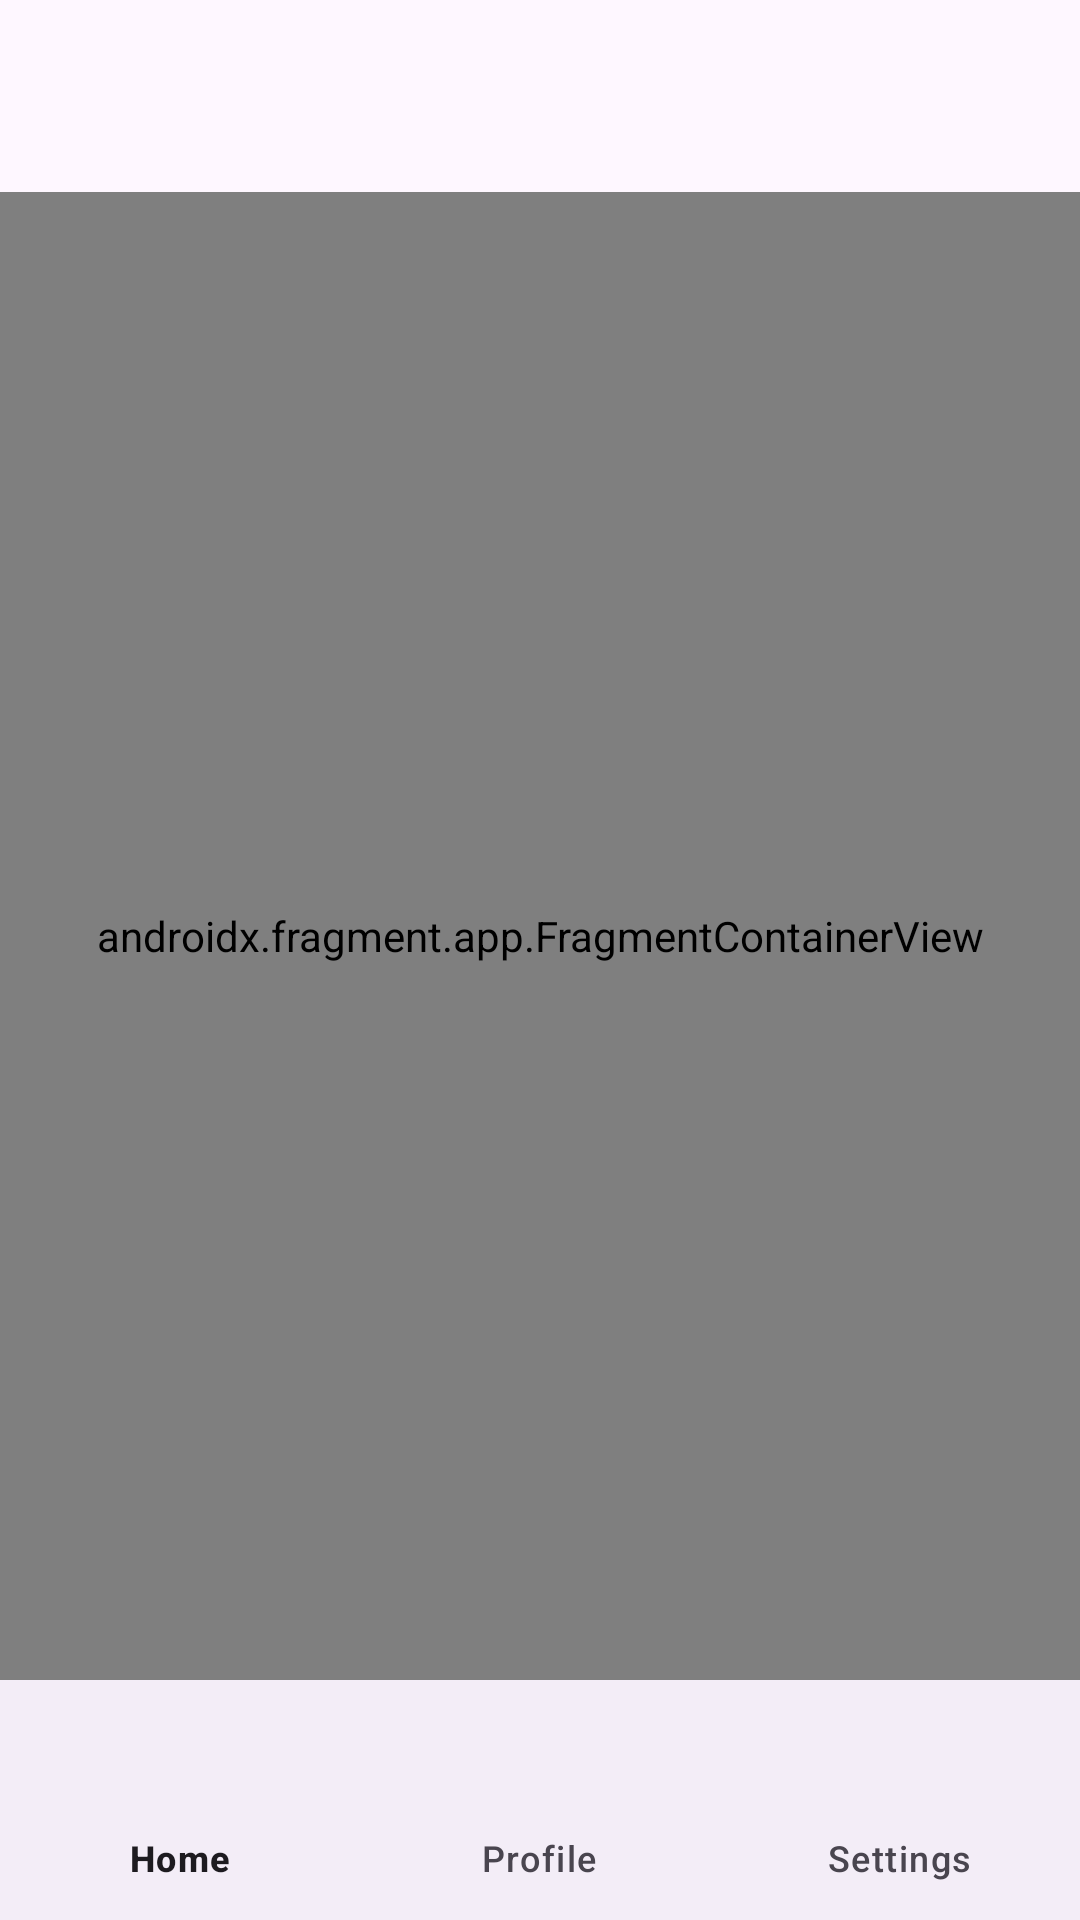

Layout XML and referenced resources for this Android screen:
<!-- AndroidManifest.xml: application theme Theme.Practical_3 -->
<!-- res/layout/activity_fragment.xml -->
<?xml version="1.0" encoding="utf-8"?>
<androidx.constraintlayout.widget.ConstraintLayout xmlns:android="http://schemas.android.com/apk/res/android"
    xmlns:app="http://schemas.android.com/apk/res-auto"
    xmlns:tools="http://schemas.android.com/tools"
    android:layout_width="match_parent"
    android:layout_height="match_parent"
    tools:context=".FragmentActivity">

    <androidx.appcompat.widget.Toolbar
        android:id="@+id/toolbar"
        android:layout_width="match_parent"
        android:layout_height="wrap_content"
        app:layout_constraintEnd_toEndOf="parent"
        app:layout_constraintStart_toStartOf="parent"
        app:layout_constraintTop_toTopOf="parent" />

    <androidx.fragment.app.FragmentContainerView
        android:id="@+id/NHFMain"
        android:name="androidx.navigation.fragment.NavHostFragment"
        android:layout_width="0dp"
        android:layout_height="0dp"
        app:defaultNavHost="true"
        app:layout_constraintBottom_toTopOf="@+id/bottomNavigationView"
        app:layout_constraintHorizontal_bias="0.0"
        app:layout_constraintLeft_toLeftOf="parent"
        app:layout_constraintRight_toRightOf="parent"
        app:layout_constraintTop_toBottomOf="@+id/toolbar"
        app:layout_constraintVertical_bias="0.0"
        app:navGraph="@navigation/main_nav_graph" />

    <com.google.android.material.bottomnavigation.BottomNavigationView
        android:id="@+id/bottomNavigationView"
        android:layout_width="match_parent"
        android:layout_height="wrap_content"
        app:layout_constraintBottom_toBottomOf="parent"
        app:layout_constraintEnd_toEndOf="parent"
        app:layout_constraintStart_toStartOf="parent"
        app:menu="@menu/bottom_nav_menu" />

</androidx.constraintlayout.widget.ConstraintLayout>
<!-- resources referenced by this layout -->
<resources>
  <style name="Theme.Practical_3" parent="Base.Theme.Practical_3" />
  <style name="Base.Theme.Practical_3" parent="Theme.Material3.DayNight.NoActionBar">
          
          
      </style>
</resources>
